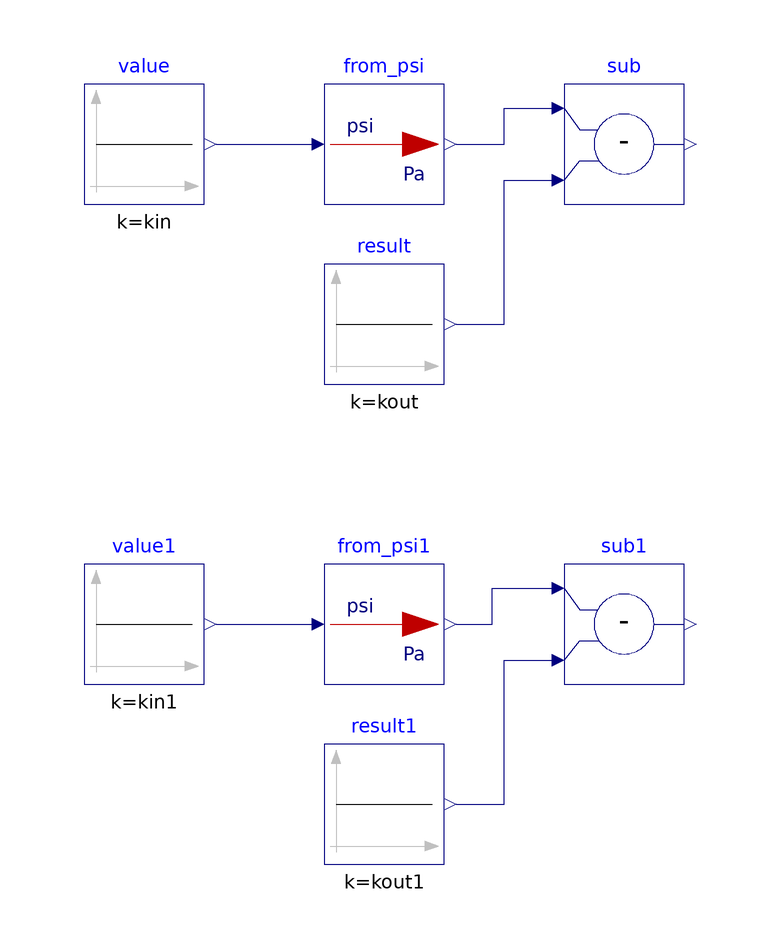

The Modelica model whose source follows is shown above as a component diagram (icons at their Placement, wires along their Line points).

model From_psi "Validation model for unit conversion from pound-force per square inch to pascal"
  extends Modelica.Icons.Example;

  BuildingsLite.Controls.OBC.CDL.Reals.Subtract sub
    "Difference between the calculated and expected conversion output"
    annotation (Placement(transformation(extent={{20,40},{40,60}})));
  BuildingsLite.Controls.OBC.CDL.Reals.Subtract sub1
    "Difference between the calculated and expected conversion output"
    annotation (Placement(transformation(extent={{20,-40},{40,-20}})));

protected
  parameter Real kin = 0.0036 "Validation input";
  parameter Real kin1 = 1. "Validation input 1";
  parameter Real kout = 0.0036*6895. "Validation output";
  parameter Real kout1 = 1.*6895. "Validation output 1";

  BuildingsLite.Controls.OBC.UnitConversions.From_psi from_psi
  "Unit converter from pound-force per square inch to pascal "
    annotation (Placement(transformation(extent={{-20,40},{0,60}})));
  BuildingsLite.Controls.OBC.UnitConversions.From_psi from_psi1
  "Unit converter from pound-force per square inch to pascal "
    annotation (Placement(transformation(extent={{-20,-40},{0,-20}})));

  BuildingsLite.Controls.OBC.CDL.Reals.Sources.Constant value(
    final k=kin)
    "Value to convert"
    annotation (Placement(transformation(extent={{-60,40},{-40,60}})));
  BuildingsLite.Controls.OBC.CDL.Reals.Sources.Constant value1(
    final k=kin1)
    "Value to convert"
    annotation (Placement(transformation(extent={{-60,-40},{-40,-20}})));
  BuildingsLite.Controls.OBC.CDL.Reals.Sources.Constant result(
    final k=kout)
    "Expected converted value"
    annotation (Placement(transformation(extent={{-20,10},{0,30}})));
  BuildingsLite.Controls.OBC.CDL.Reals.Sources.Constant result1(
    final k=kout1)
    "Expected converted value"
    annotation (Placement(transformation(extent={{-20,-70},{0,-50}})));

equation
  connect(result.y, sub.u2)
    annotation (Line(points={{2,20},{10,20},{10,44},{18,44}}, color={0,0,127}));
  connect(result1.y, sub1.u2)
    annotation (Line(points={{2,-60},{10,-60},{10,-36},{18,-36}}, color={0,0,127}));
  connect(value1.y,from_psi1.u)
    annotation (Line(points={{-38,-30},{-22,-30}}, color={0,0,127}));
  connect(from_psi1.y, sub1.u1)
    annotation (Line(points={{2,-30},{8,-30},{8,-24},{18,-24}}, color={0,0,127}));
  connect(from_psi.y, sub.u1)
    annotation (Line(points={{2,50},{10,50},{10,56},{18,56}}, color={0,0,127}));
  connect(value.y,from_psi.u)
    annotation (Line(points={{-38,50}, {-22,50}}, color={0,0,127}));
  annotation (Icon(graphics={
        Ellipse(lineColor = {75,138,73},
                fillColor={255,255,255},
                fillPattern = FillPattern.Solid,
                extent = {{-100,-100},{100,100}}),
        Polygon(lineColor = {0,0,255},
                fillColor = {75,138,73},
                pattern = LinePattern.None,
                fillPattern = FillPattern.Solid,
                points = {{-36,60},{64,0},{-36,-60},{-36,60}})}),
                Diagram(coordinateSystem( preserveAspectRatio=false)),
            experiment(StopTime=10.0, Tolerance=1e-06),
  __Dymola_Commands(file="modelica://Buildings/Resources/Scripts/Dymola/Controls/OBC/UnitConversions/Validation/From_psi.mos"
    "Simulate and plot"),
    Documentation(
    info="<html>
<p>
This model validates pressure unit conversion from pound-force per square inch to pascal.
</p>
</html>",
revisions="<html>
<ul>
<li>
November 29, 2021, by Michael Wetter:<br/>
Regenerated files with <code>Text</code> annotation using now the <code>textColor</code> attribute
rather than the deprecated <code>lineColor</code> attribute.
</li>
<li>
July 05, 2018, Milica Grahovac<br/>
Generated with <code>Buildings/Resources/src/Controls/OBC/UnitConversions/unit_converters.py</code>.<br/>
First implementation.
</li>
</ul>
</html>"));
end From_psi;